The GitHub repository negiadventures/traffic-sign-detect-and-recognize contains a labelled image folder "dataset" with 44 categories: bicycle and pedestrian, bicycle route, block ahead, bus only, bus stop, do not block, do not enter, end school zone, exit only, height limit, hospital, left lane must, left on green arrow only, no access, no left turn, no parking, no pedestrian, no right turn, no trucks, no turn on red, no u-turn, one way, one way left, one way right, only two way, parking, pedestrian crossing, right or through, road construction ahead, road work ahead, school, slight left, speed limit 18, speed limit 20, speed limit 25, speed limit 27, speed limit 30, speed limit 40, stop, traffic light, u-turn permitted ahead, watch for motorcycles, workers ahead, yield. Examples follow, each with its label.

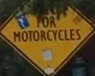
Label: watch for motorcycles

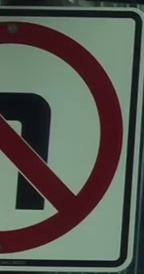
Label: no left turn

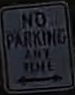
Label: no parking

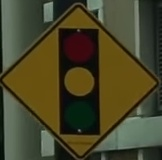
Label: traffic light

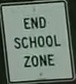
Label: end school zone

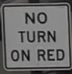
Label: no turn on red
